Run: headless pygame with SDL's dummy video driver; simulated clock (each Clock.tick advances the game by its frame time, no real sleeping); random seed 0; keys injected as events and as key.get_pressed() state; no mouse input.
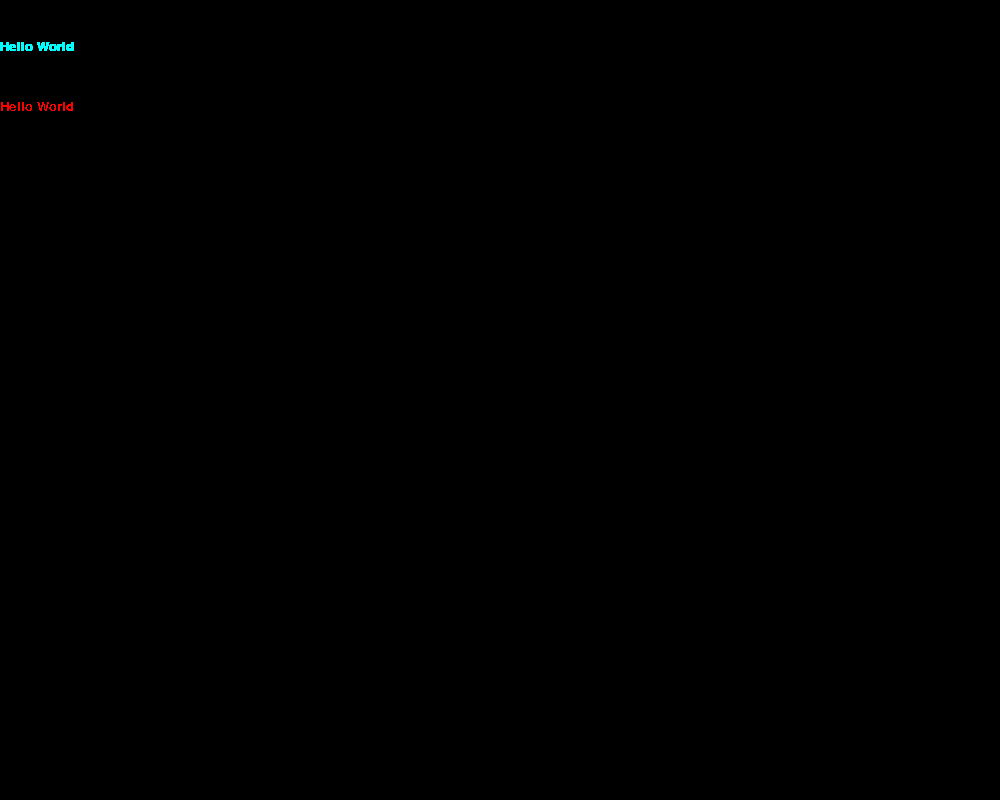
Frame 1 of 4 · flips 1–60 · no input
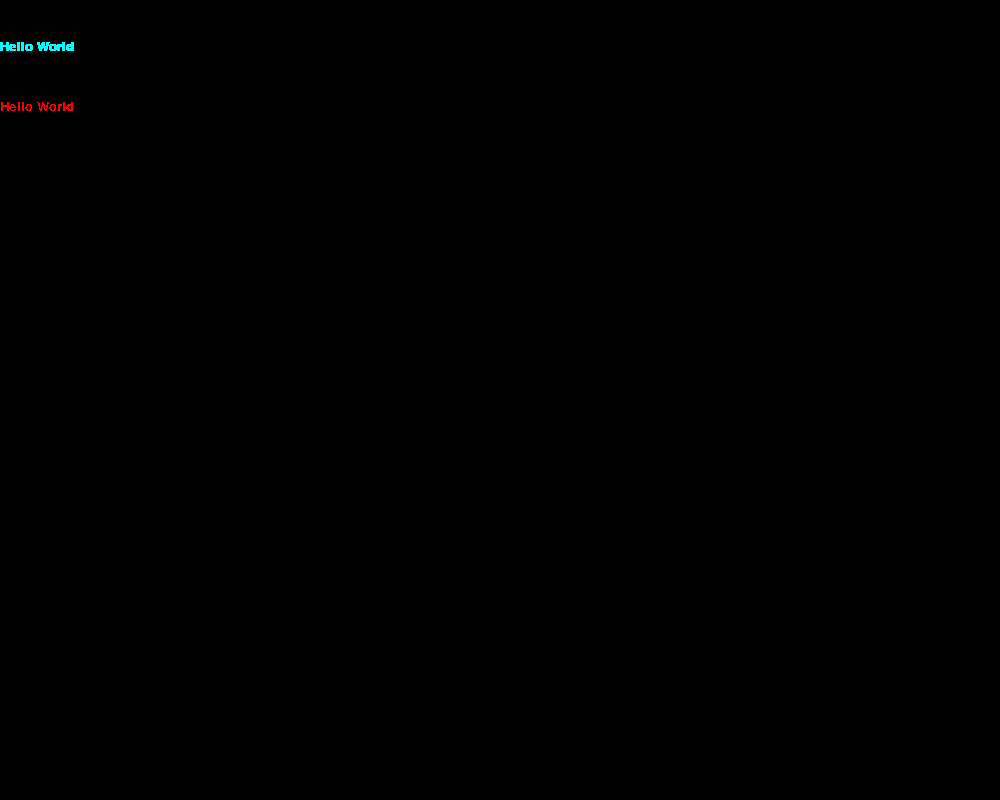
Frame 2 of 4 · flips 61–180 · tapped SPACE, RETURN · held RIGHT (→), D
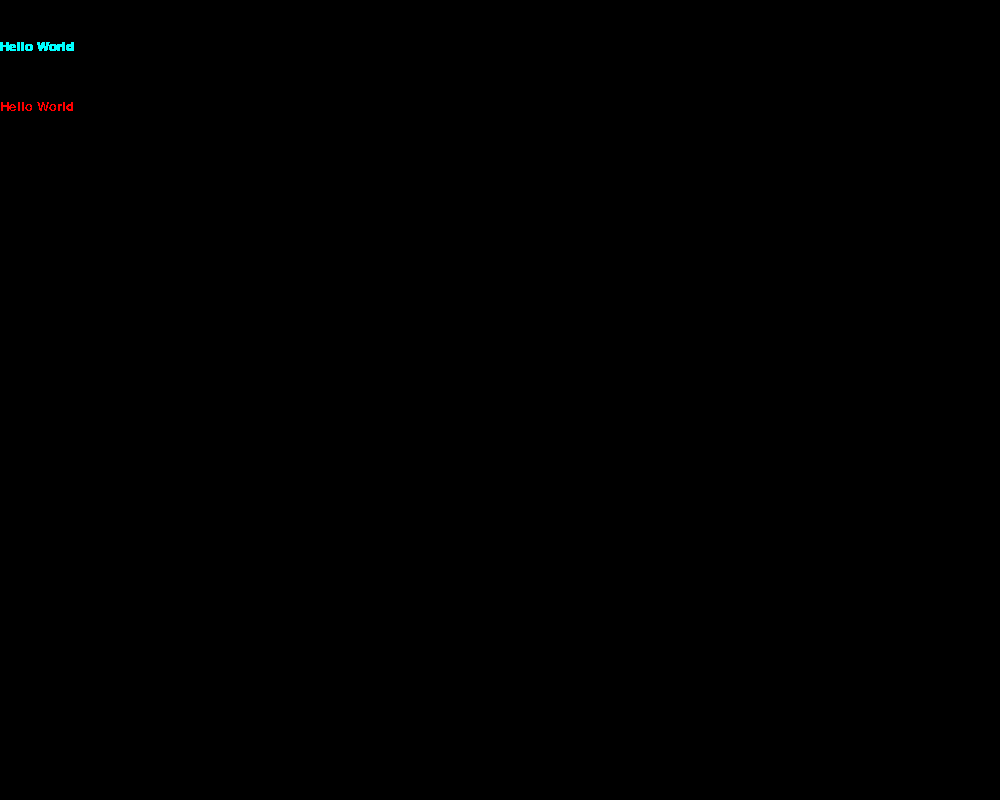
Frame 3 of 4 · flips 181–300 · held DOWN (↓), S
Frame 4 of 4 · flips 301–420 · held LEFT (←), A, UP (↑), W · screen unchanged from frame 3, image omitted

The pygame program that drew these frames:

#การกำหนดสีจะกำหนดแบบ RGB เป็นรูปแบบ Tuple (0,0,0) (R,G,B)
#ชื่อตัวแปร = (R,G,B)
import pygame
pygame.init()
pygame.display.set_caption("Game's Pongkarm")

#กำหนดขนดหน้าจอ จะใช้ตัวแปรพิมใหญ่ทั้งหมดสำหรับค่าคงที่ที่ไม่มีการเปลี่ยนแปลง
SCREEN_W = 1000
SCREEN_H = 800

screen = pygame.display.set_mode((SCREEN_W, SCREEN_H))

#ตั้งค่าสี
BLACK = (0, 0, 0)
WHITE = (255, 255, 255)
GREEN = (0, 255, 255)
RED = (255, 0, 0)

# fonts = pygame.font.get_fonts()
# for font in fonts:
#     print(font)
sys_font = pygame.font.SysFont('adobehebrewitalicopentype', 20)
message = sys_font.render("Hello World", True, GREEN)
message2 = sys_font.render("Hello World", False, RED)

running = True
while running:
    for event in pygame.event.get():
        if event.type == pygame.QUIT:
            running = False
    screen.blit(message, (0,40))
    screen.blit(message2, (0,100))
    pygame.display.update()   

pygame.quit()


# ravie
# adobehebrewitalicopentype
# adobehebrewregularopentype
# adobemingstdlightopentype
# adobemyungjostdmediumopentype
# adobesongstdlightopentype
# kozgopr6nboldopentype
# kozgopr6nextralightopentype
# kozgopr6nheavyopentype
# kozgopr6nlightopentype
# kozgopr6nmediumopentype
# kozgopr6nregularopentype
# kozminpr6nboldopentype
# kozminpr6nextralightopentype
# kozminpr6nheavyopentype
# kozminpr6nlightopentype
# kozminpr6nmediumopentype
# kozminpr6nregularopentype
# lettergothicstdboldopentype
# lettergothicstdboldslantedopentype
# lettergothicstdslantedopentype
# lettergothicstdopentype
# minionproboldopentype
# minionprobolditopentype
# minionproitopentype
# minionproregularopentype
# myriadhebrewopentype
# myriadproboldopentype
# myriadproboldcondopentype
# myriadproboldconditopentype
# myriadprobolditopentype
# myriadprocondopentype
# myriadproconditopentype
# myriadproitopentype
# myriadproregularopentype
# myriadprosemiboldopentype
# myriadprosemibolditopentype
# simsunextg
# codicon
# elusiveiconswebfont
# fontawesome47webfont
# fontawesome5brandswebfont
# fontawesome5regularwebfont
# fontawesome5solidwebfont
# materialdesignicons5webfont
# materialdesignicons6webfont
# phosphor
# remixicon
